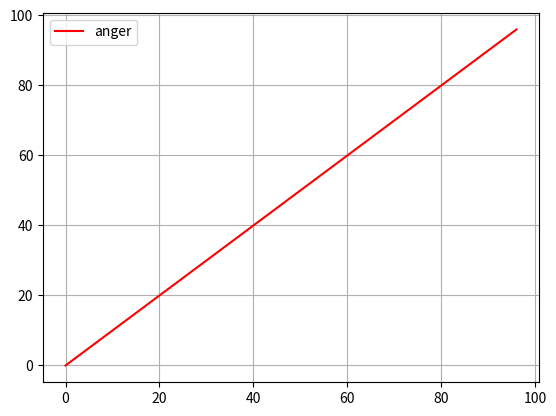

Generate this figure with matplotlib:

# coding: utf-8

# In[14]:


import  matplotlib.pyplot as plt

x = range(100)[0::4]
y = range(100)[0::4]
#x1 = range(200)[100::4]
#y1 = range(200)[100::4]
plt.plot(x,y,color="r",label="anger")
#plt.plot(x1,y1,color="b",label="happiness")
plt.grid(True)
plt.legend()
plt.show()

